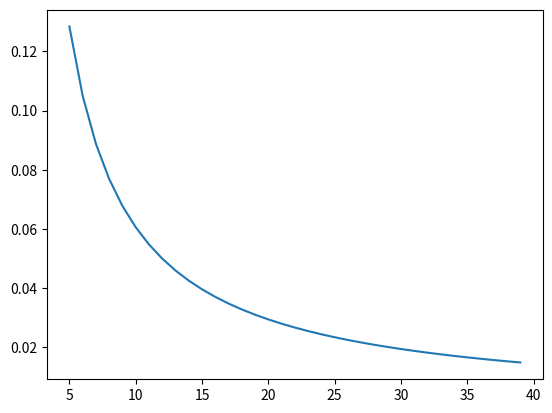

Reproduce this figure in Python.
import scipy.integrate as integrate;
import numpy as np
from math import cos
import scipy
 # нужно сделать эксперимент Если квадратурная формула формула нужно вычислить погрешность и разделить на h
#вычислить найти макс разность разделить она должна стремиться к const

def task3(N):
    print('Количество точек для разбиения отрезка интегрирования [0,2] = {}'.format(N))
    xVector = np.linspace(0,2,15)
    integrals = [scipy.special.erf(x) for x in xVector]
    quadrature = []
    error=[]
    for i in range(15):
        z = np.linspace(0,2,N)
        hn = xVector[i]/N
        S = 0
        for j in range(1,N):
            S+=hn*(np.exp(-z[j-1]*z[j-1]) + 4 * np.exp(-((z[j]+z[j-1])/2)**2) + np.exp(-z[j]*z[j]))/6
        S = S*2/np.pi
        quadrature.append(S)
        error.append(abs(S-integrals[i]))

    quadrature=np.array(quadrature)
    print('   Точки x       Интеграл(идеал)   Квадратурные     Разница')

    for i in range(15):
        print('{0:10.2f}'.format(xVector[i]),end=' ')
        print('{0:15.5f}'.format(integrals[i]), end=' ')
        print('{0:15.5f}'.format(quadrature[i]), end=' ')
        print('{0:15.5f}'.format(error[i]), end=' ')
        print()
    return error


errorsList=[]
for i in range(5,40):
    errorsList.append(max(task3(i))/i)
import matplotlib.pyplot as plt

plt.plot(np.arange(5,40), errorsList)
plt.show()
